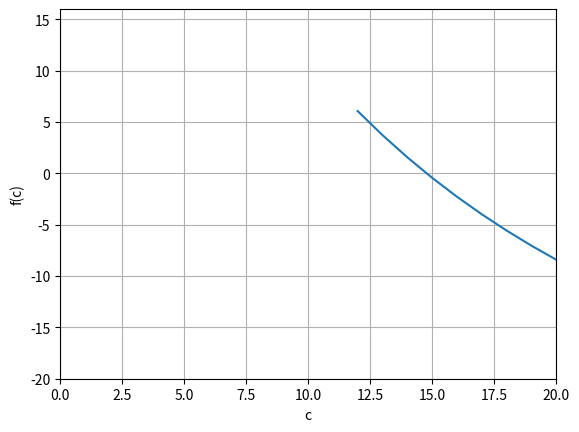

Write the Python code that produced this figure.
import matplotlib.pyplot as plt
import math
g,m,c,t,v= 9.8,68.1,12,10,40
i,f,funcion,coe=1,0.0,[],[]
while c<=20:
    f = (g*m/c)*(1-math.exp((-1*c/m)*t))-v
    funcion.append(f)
    coe.append(c)
    c = c+1
Xl,Xu,Xr,f1,f2 = 12.0,16.0,0.0,1.0,1.0

def evaluar(x):
    fun = (g*m/x)*(1-math.exp((-1*x/m)*t))-v
    return fun

while (f1*f2)!=0:
    Xr =  (Xl+Xu)/2
    f1 = evaluar(Xl)
    f2 = evaluar(Xr)
    if (f1*f2)<0:
        Xu = Xr
    if (f1*f2)>0:
        Xl = Xr
print ("La Raiz es: %f"%(Xr))

plt.ylabel('f(c)')
plt.xlabel('c')
plt.plot(coe, funcion)
plt.axis([0, 20, -20, 16])
plt.grid(True)
plt.show()





